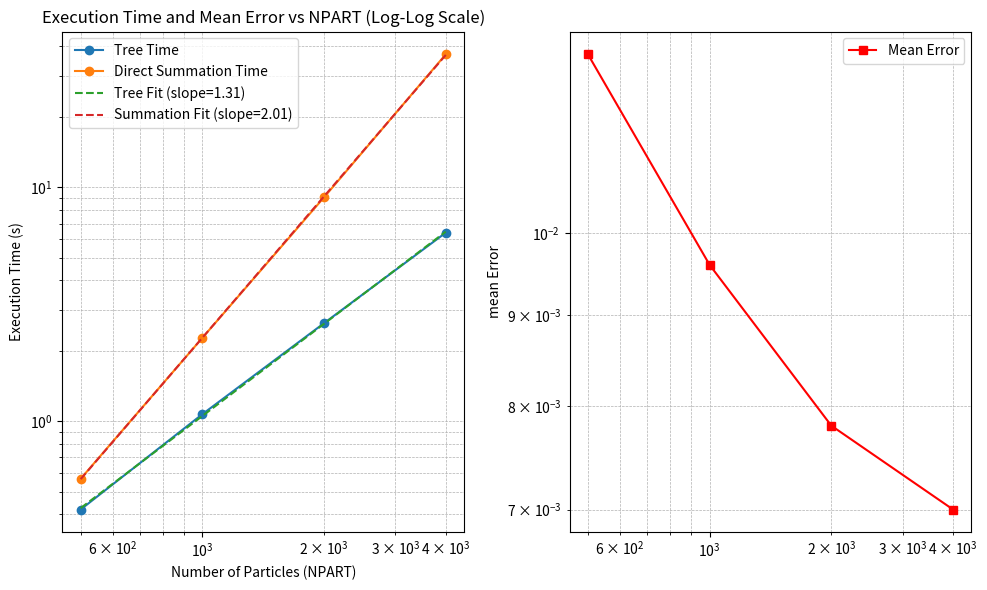

Recreate this plot in Python.
import numpy as np
import pandas as pd
import matplotlib.pyplot as plt
from scipy.stats import linregress

# Data
npart = np.array([500, 1000, 2000, 4000])
tree_time = np.array([0.4194779396057129, 1.072082281112671, 2.6269755363464355, 6.39818549156189])
summation_time = np.array([0.567838191986084, 2.2728068828582764, 9.066545009613037, 37.03518319129944])
mean_error = np.array([0.0126, 0.0096, 0.0078, 0.0070])

# Logarithmic transformation for regression
log_npart = np.log10(npart)
log_tree_time = np.log10(tree_time)
log_summation_time = np.log10(summation_time)

# Fit regression lines
slope_tree, intercept_tree, _, _, _ = linregress(log_npart, log_tree_time)
slope_sum, intercept_sum, _, _, _ = linregress(log_npart, log_summation_time)

# Generate fitted lines
fitted_tree = 10**(slope_tree * log_npart + intercept_tree)
fitted_sum = 10**(slope_sum * log_npart + intercept_sum)

# Plot execution times with log-log axes
fig, (ax1, ax2) = plt.subplots(nrows=1, ncols=2, figsize=(10, 6))

ax1.loglog(npart, tree_time, 'o-', label='Tree Time')
ax1.loglog(npart, summation_time, 'o-', label='Direct Summation Time')
ax1.loglog(npart, fitted_tree, '--', label=f'Tree Fit (slope={slope_tree:.2f})')
ax1.loglog(npart, fitted_sum, '--', label=f'Summation Fit (slope={slope_sum:.2f})')

ax1.set_xlabel('Number of Particles (NPART)')
ax1.set_ylabel('Execution Time (s)')
ax1.set_title('Execution Time and Mean Error vs NPART (Log-Log Scale)')
ax1.legend(loc='upper left')
ax1.grid(True, which="both", linestyle='--', linewidth=0.5)

# Add a secondary y-axis for the mean error
ax2.plot(npart, mean_error, 's-', color='red', label='Mean Error')
ax2.set_ylabel('mean Error')
ax2.set_xscale("log")
ax2.set_yscale("log")

ax2.legend()
ax2.grid(True, which="both", linestyle='--', linewidth=0.5)

# Tight layout
plt.tight_layout()
plt.show()